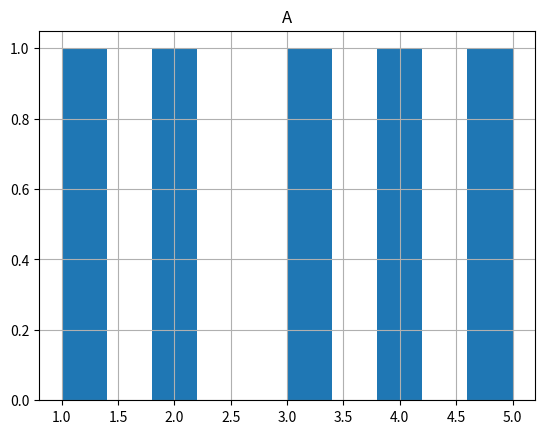
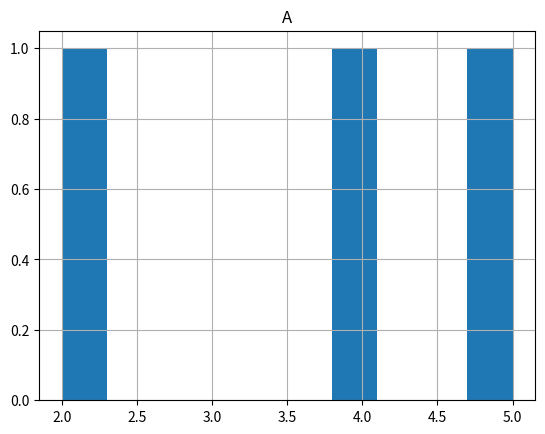

Here is the Python script that generated these plots, in order:
import pandas as pd
import matplotlib.pyplot as plt

# Sample DataFrame
data = {'A': [1, 2, 3, 4, 5],
        'B': ['X', 'Y', 'X', 'Z', 'Y']}
df = pd.DataFrame(data)

df.hist()

# Remove rows with 'X' in column 'B'
df = df[df['B'] != 'X']

df.hist()
plt.show()